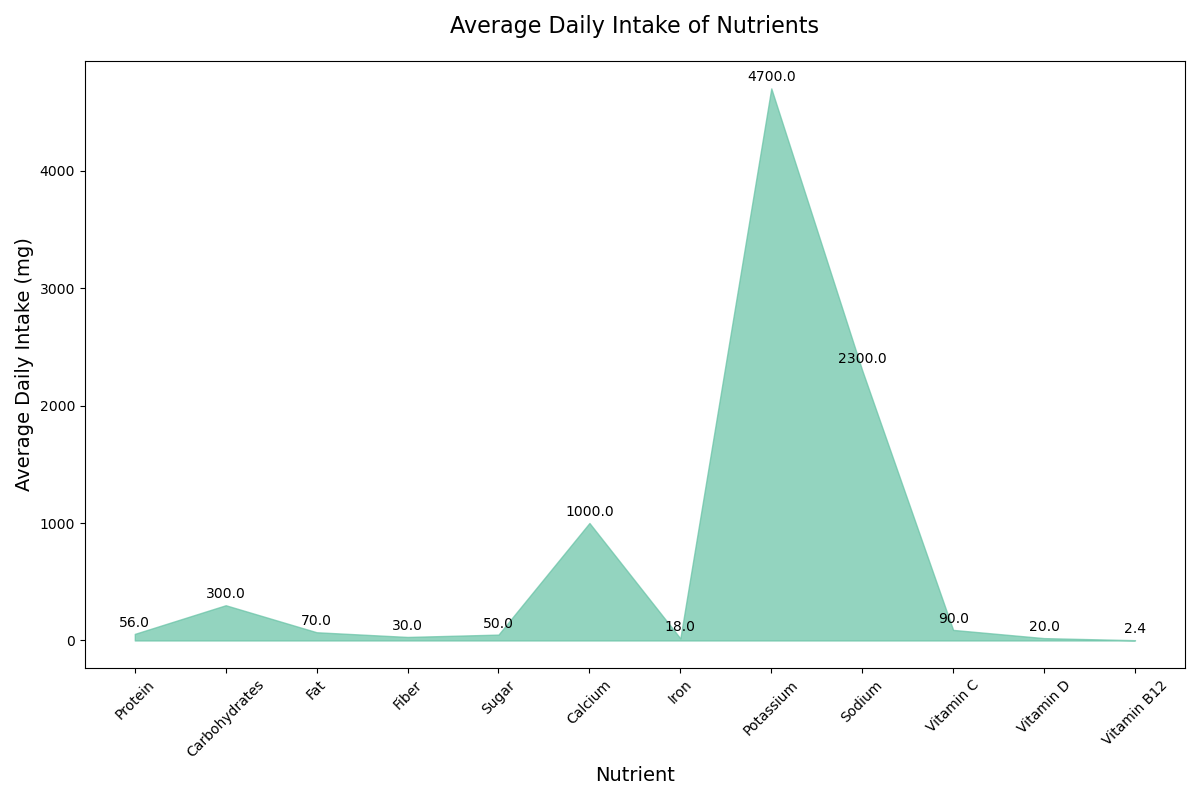

Data behind this chart, as committed beside it:
Nutrient, Average Daily Intake (mg)
Protein, 56
Carbohydrates, 300
Fat, 70
Fiber, 30
Sugar, 50
Calcium, 1000
Iron, 18
Potassium, 4700
Sodium, 2300
Vitamin C, 90
Vitamin D, 20
Vitamin B12, 2.4
